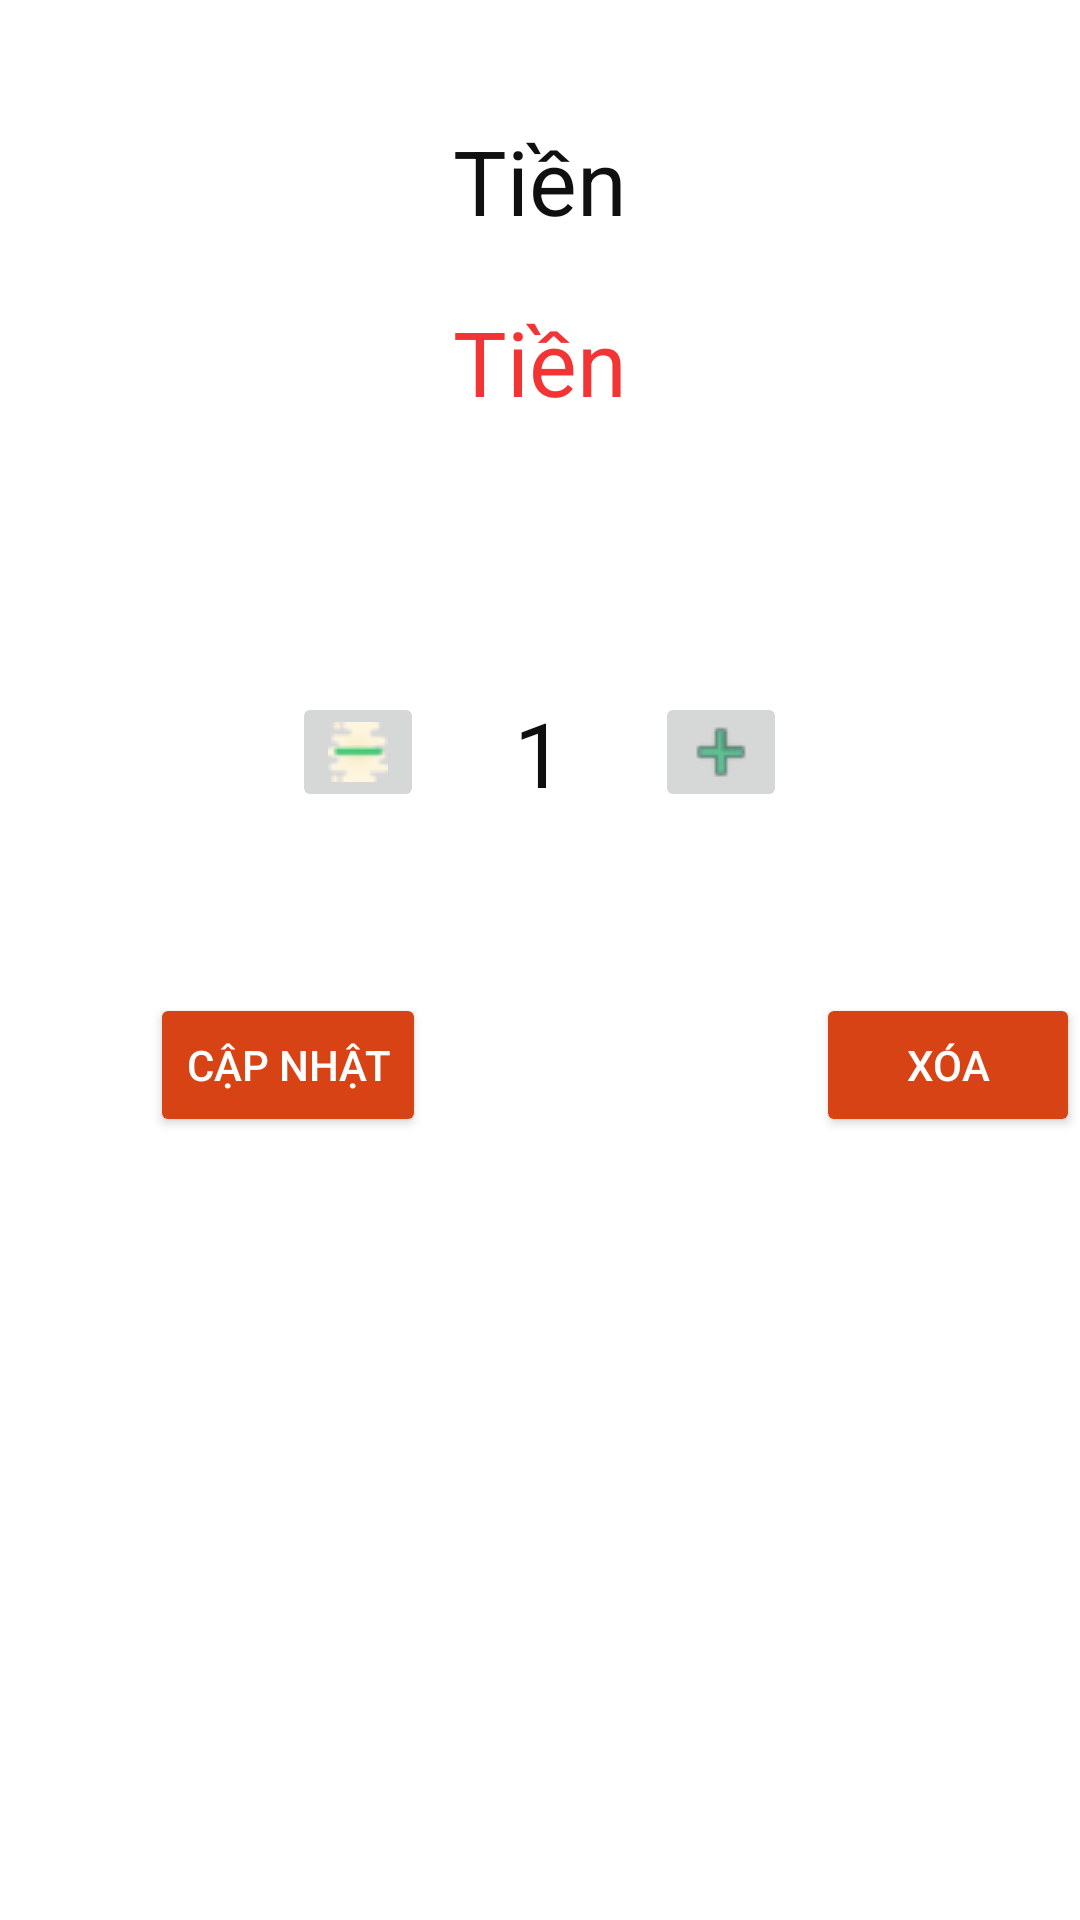

The Android layout XML behind this screen, and the referenced resources:
<!-- AndroidManifest.xml: application theme Theme.Beamy -->
<!-- res/layout/activity_sua_so_luong.xml -->
<?xml version="1.0" encoding="utf-8"?>
<LinearLayout xmlns:android="http://schemas.android.com/apk/res/android"
    xmlns:app="http://schemas.android.com/apk/res-auto"
    xmlns:tools="http://schemas.android.com/tools"
    android:layout_width="match_parent"
    android:layout_height="match_parent"
    tools:context=".SuaSoLuongActivity"
    android:orientation="vertical"
    android:background="#fff">
    <LinearLayout
        android:orientation="vertical"
        android:layout_marginTop="20dp"
        android:layout_width="match_parent"
        android:layout_height="wrap_content"
        android:padding="20dp">
        <TextView
            android:gravity="center"
            android:textColor="#101010"
            android:layout_width="match_parent"
            android:layout_height="wrap_content"
            android:id="@+id/txtsuaten"
            android:text="Tiền"
            android:textSize="30dp">
        </TextView>
        <TextView
            android:gravity="center"
            android:textColor="#F33434"
            android:layout_marginTop="20dp"
            android:layout_width="match_parent"
            android:layout_height="wrap_content"
            android:id="@+id/txtsuatien"
            android:text="Tiền"
            android:textSize="30dp">
        </TextView>
    </LinearLayout>
    <LinearLayout
        android:layout_marginTop="60dp"
        android:padding="10dp"
        android:gravity="center"
        android:layout_width="match_parent"
        android:layout_height="wrap_content">
        <ImageButton
            android:src="@drawable/minus"
            android:layout_width="wrap_content"
            android:layout_height="wrap_content"
            android:id="@+id/ibtntrusoluong"
            android:layout_marginRight="30dp">
        </ImageButton>
        <TextView
            android:layout_width="wrap_content"
            android:layout_height="wrap_content"
            android:textSize="30dp"
            android:textColor="#100F0F"
            android:text="1"
            android:id="@+id/txtsuasoluong">
        </TextView>
        <ImageButton
            android:src="@drawable/plus"
            android:layout_marginLeft="30dp"
            android:layout_width="wrap_content"
            android:layout_height="wrap_content"
            android:id="@+id/ibtncongsoluong">
        </ImageButton>
    </LinearLayout>
    <LinearLayout
        android:layout_width="match_parent"
        android:layout_height="wrap_content"
        android:layout_marginTop="50dp">
        <Button
            android:id="@+id/btnsuasoluong"
            android:layout_width="wrap_content"
            android:layout_height="wrap_content"
            android:layout_marginLeft="50dp"
            android:backgroundTint="#D84315"
            android:text="Cập nhật"
            android:textColor="@color/white"></Button>
        <Button
            android:id="@+id/btnxoasoluong"
            android:layout_width="wrap_content"
            android:layout_height="wrap_content"
            android:layout_marginLeft="130dp"
            android:backgroundTint="#D84315"
            android:text="xóa"
            android:textColor="@color/white"></Button>
    </LinearLayout>
</LinearLayout>
<!-- resources referenced by this layout -->
<resources>
  <!-- drawable minus: png bitmap (drawable, 1506 bytes) -->
  <!-- drawable plus: png bitmap (drawable, 637 bytes) -->
  <style name="Theme.Beamy" parent="Theme.MaterialComponents.DayNight.NoActionBar">
          
          <item name="colorPrimary">@color/purple_500</item>
          <item name="colorPrimaryVariant">@color/purple_700</item>
          <item name="colorOnPrimary">@color/white</item>
          
          <item name="colorSecondary">@color/teal_200</item>
          <item name="colorSecondaryVariant">@color/teal_700</item>
          <item name="colorOnSecondary">@color/black</item>
          
          <item name="android:statusBarColor" tools:targetApi="l">?attr/colorPrimaryVariant</item>
          
      </style>
  <!-- not gathered from this repository: default colours our renderer supplied (Android Studio template values) -->
  <color name="purple_500">#FF6200EE</color>
  <color name="purple_700">#FF3700B3</color>
  <color name="teal_200">#FF03DAC5</color>
  <color name="teal_700">#FF018786</color>
  <color name="black">#FF000000</color>
  <color name="white">#FFFFFFFF</color>
</resources>
